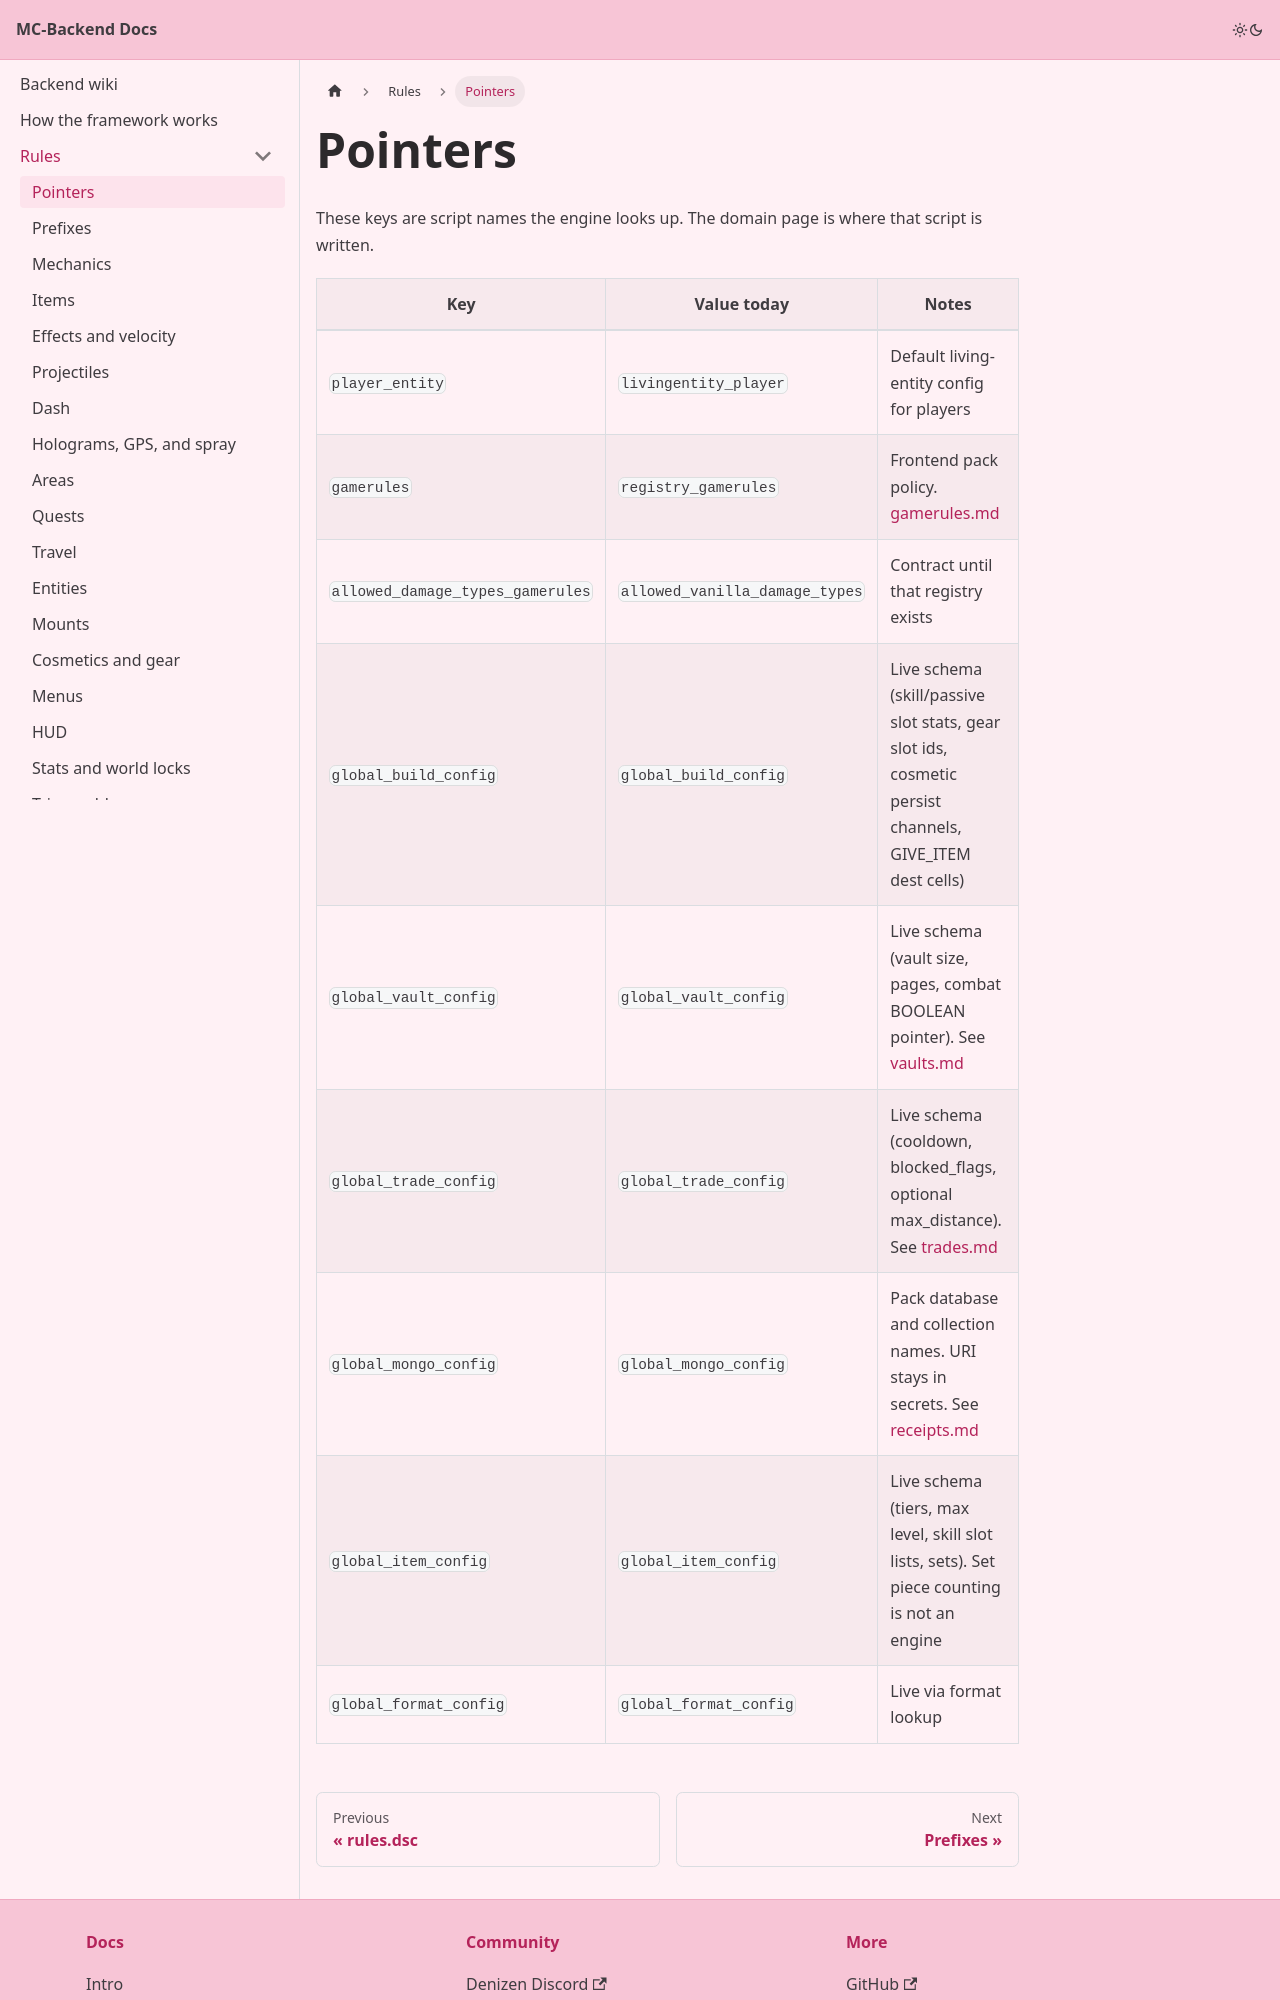

repository: Pirate-Era-Network/MC-Backend-Docs · page: rules/pointers.html · generator: docusaurus

---
sidebar_position: 2
---

# Pointers

These keys are script names the engine looks up. The domain page is where that script is written.

| Key | Value today | Notes |
| --- | --- | --- |
| `player_entity` | `livingentity_player` | Default living-entity config for players |
| `gamerules` | `registry_gamerules` | Frontend pack policy. [gamerules.md](../gamerules.md) |
| `allowed_damage_types_gamerules` | `allowed_vanilla_damage_types` | Contract until that registry exists |
| `global_build_config` | `global_build_config` | Live schema (skill/passive slot stats, gear slot ids, cosmetic persist channels, GIVE_ITEM dest cells) |
| `global_vault_config` | `global_vault_config` | Live schema (vault size, pages, combat BOOLEAN pointer). See [vaults.md](../vaults.md) |
| `global_trade_config` | `global_trade_config` | Live schema (cooldown, blocked_flags, optional max_distance). See [trades.md](../trades.md) |
| `global_mongo_config` | `global_mongo_config` | Pack database and collection names. URI stays in secrets. See [receipts.md](../receipts.md) |
| `global_item_config` | `global_item_config` | Live schema (tiers, max level, skill slot lists, sets). Set piece counting is not an engine |
| `global_format_config` | `gl
